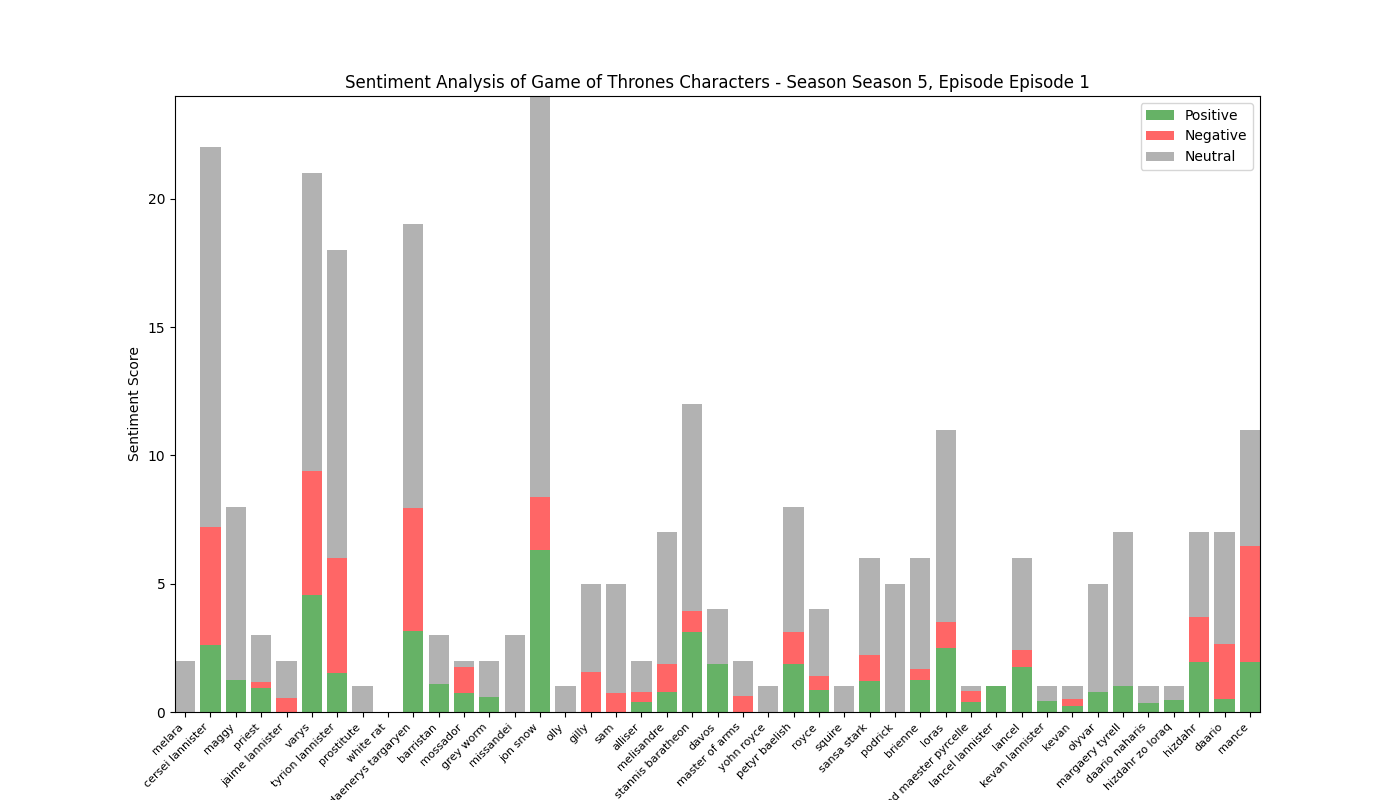

The data file committed next to this chart (first rows):
, Positive, Negative, Neutral, Compound
melara, 0.0, 0.0, 2.0, 0.0
cersei lannister, 2.608, 4.609, 14.78, -3.964
maggy, 1.256, 0.0, 6.744, 1.093
priest, 0.938, 0.246, 1.816, 1.007
jaime lannister, 0.0, 0.556, 1.444, -0.8176
varys, 4.567, 4.829, 11.6, -0.3291
tyrion lannister, 1.521, 4.498, 11.98, -2.606
prostitute, 0.0, 0.0, 1.0, 0.0
white rat, 0.0, 0.0, 0.0, 0.0
daenerys targaryen, 3.168, 4.794, 11.04, -1.991
barristan, 1.077, 0.0, 1.923, 0.8619
mossador, 0.737, 1.0, 0.263, -0.0891
grey worm, 0.583, 0.0, 1.417, 0.4215
missandei, 0.0, 0.0, 3.0, 0.0
jon snow, 6.298, 2.072, 15.63, 3.711
olly, 0.0, 0.0, 1.0, 0.0
gilly, 0.0, 1.545, 3.455, -0.492
sam, 0.0, 0.755, 4.245, -1.111
alliser, 0.376, 0.388, 1.235, -0.0258
melisandre, 0.783, 1.074, 5.143, -0.7891
stannis baratheon, 3.118, 0.812, 8.07, 1.646
davos, 1.863, 0.0, 2.137, 1.721
master of arms, 0.0, 0.608, 1.392, -0.7351
yohn royce, 0.0, 0.0, 1.0, 0.0
petyr baelish, 1.852, 1.26, 4.888, 0.957
royce, 0.846, 0.565, 2.589, 0.0711
squire, 0.0, 0.0, 1.0, 0.0
sansa stark, 1.219, 1.0, 3.781, 0.3843
podrick, 0.0, 0.0, 5.0, 0.0
brienne, 1.256, 0.434, 4.31, 0.541
loras, 2.481, 1.007, 7.512, -0.3241
grand maester pyrcelle, 0.383, 0.422, 0.195, -0.1531
lancel lannister, 1.0, 0.0, 0.0, 0.4215
lancel, 1.744, 0.667, 3.589, 0.97
kevan lannister, 0.412, 0.0, 0.588, 0.1027
kevan, 0.248, 0.276, 0.476, -0.0772
olyvar, 0.792, 0.0, 4.208, 0.5859
margaery tyrell, 1.0, 0.0, 6.0, 0.4215
daario naharis, 0.341, 0.0, 0.659, 0.4767
hizdahr zo loraq, 0.474, 0.0, 0.526, 0.8658
hizdahr, 1.951, 1.744, 3.305, 0.7791
daario, 0.499, 2.135, 4.366, -2.942
mance, 1.955, 4.525, 4.52, -2.561
